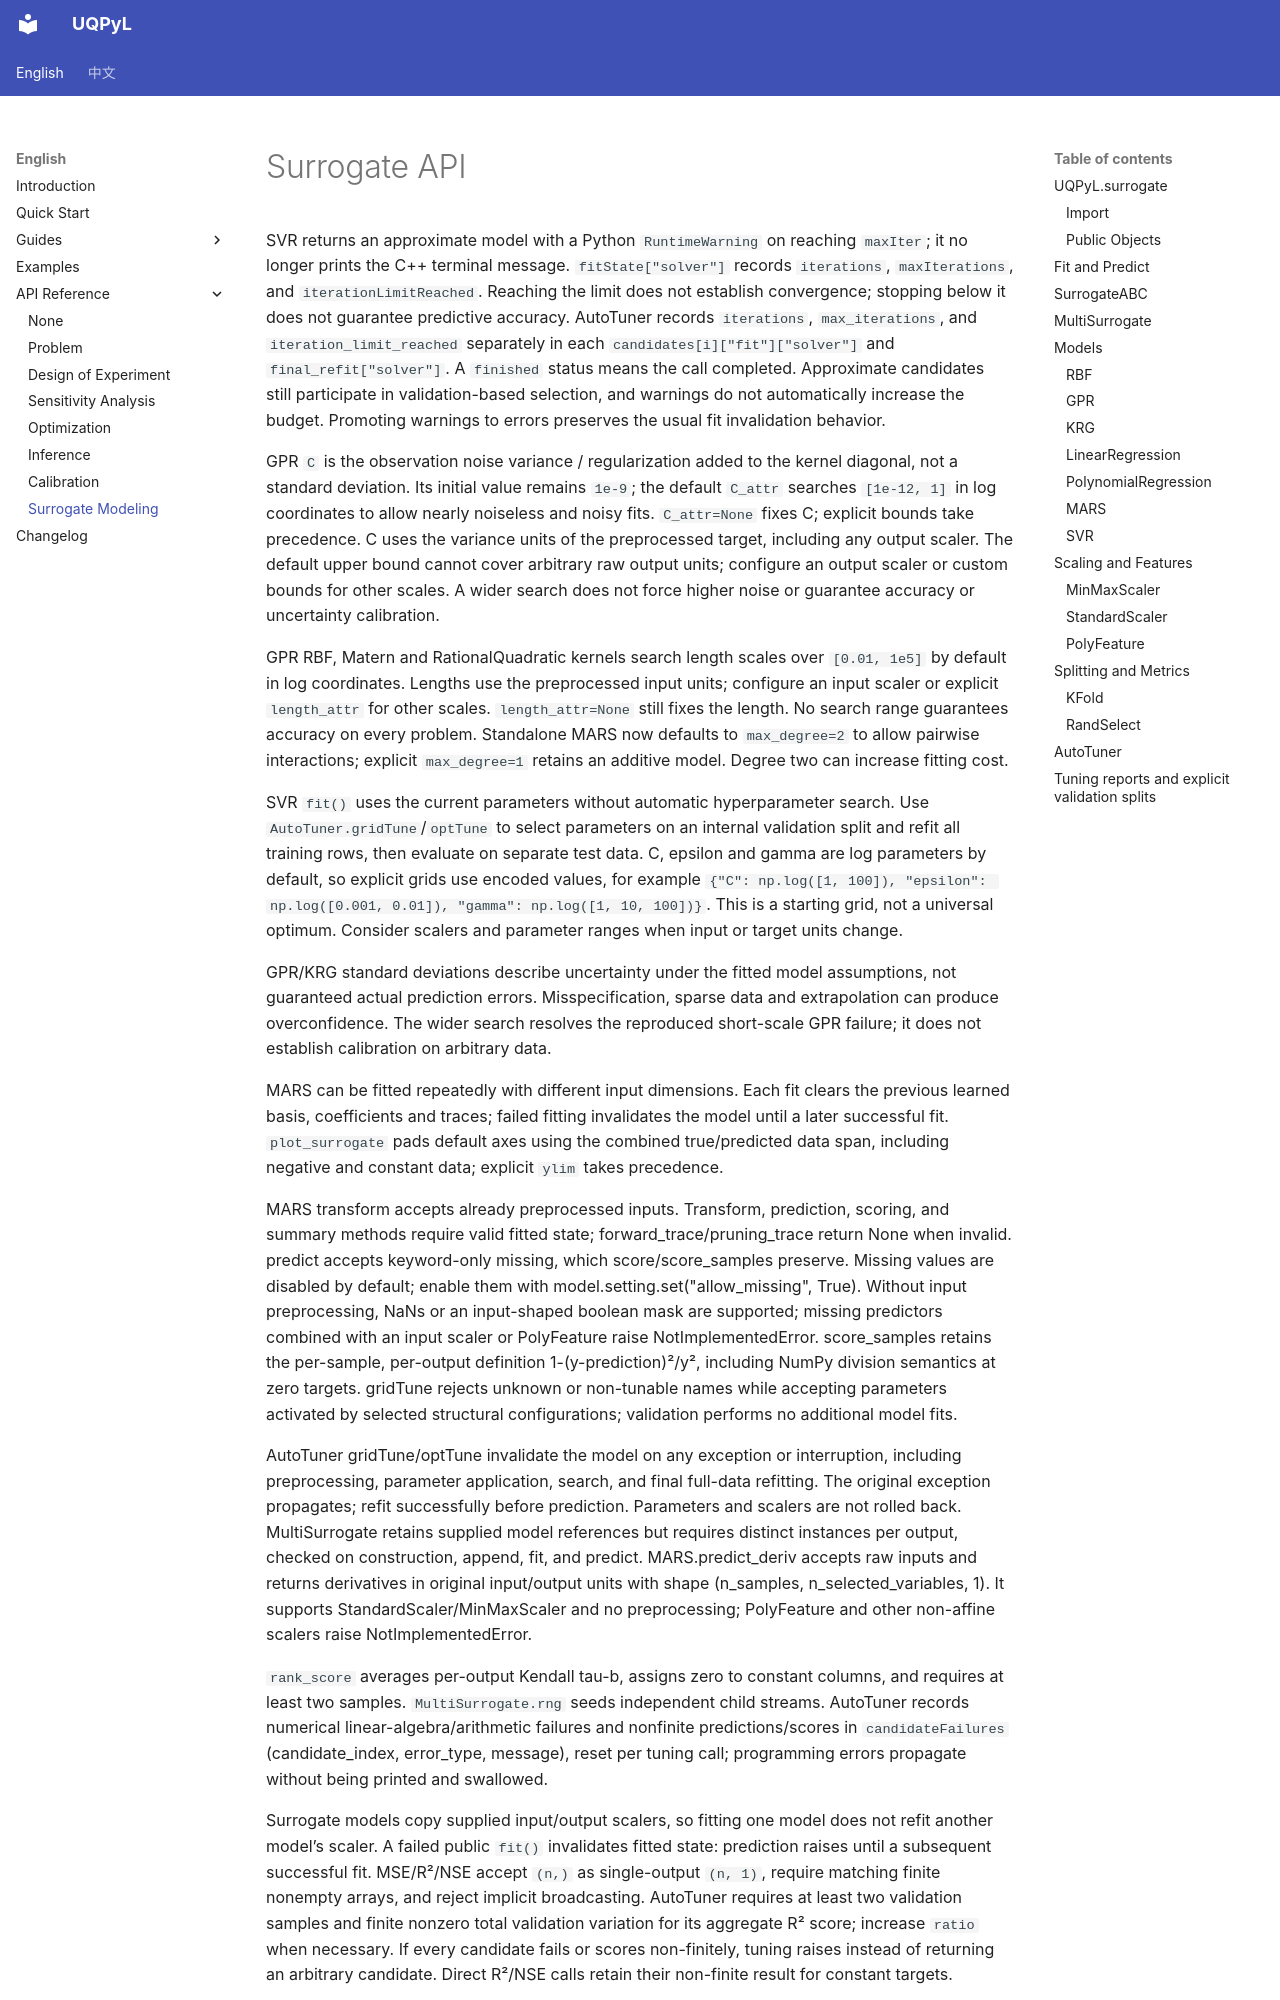

repository: smasky/UQPyL · page: api/surrogate.html · generator: mkdocs

# Surrogate API

SVR returns an approximate model with a Python `RuntimeWarning` on reaching `maxIter`; it no longer prints the C++ terminal message. `fitState["solver"]` records `iterations`, `maxIterations`, and `iterationLimitReached`. Reaching the limit does not establish convergence; stopping below it does not guarantee predictive accuracy. AutoTuner records `iterations`, `max_iterations`, and `iteration_limit_reached` separately in each `candidates[i]["fit"]["solver"]` and `final_refit["solver"]`. A `finished` status means the call completed. Approximate candidates still participate in validation-based selection, and warnings do not automatically increase the budget. Promoting warnings to errors preserves the usual fit invalidation behavior.


GPR `C` is the observation noise variance / regularization added to the kernel diagonal, not a standard deviation. Its initial value remains `1e-9`; the default `C_attr` searches `[1e-12, 1]` in log coordinates to allow nearly noiseless and noisy fits. `C_attr=None` fixes C; explicit bounds take precedence. C uses the variance units of the preprocessed target, including any output scaler. The default upper bound cannot cover arbitrary raw output units; configure an output scaler or custom bounds for other scales. A wider search does not force higher noise or guarantee accuracy or uncertainty calibration.


GPR RBF, Matern and RationalQuadratic kernels search length scales over `[0.01, 1e5]` by default in log coordinates. Lengths use the preprocessed input units; configure an input scaler or explicit `length_attr` for other scales. `length_attr=None` still fixes the length. No search range guarantees accuracy on every problem. Standalone MARS now defaults to `max_degree=2` to allow pairwise interactions; explicit `max_degree=1` retains an additive model. Degree two can increase fitting cost.

SVR `fit()` uses the current parameters without automatic hyperparameter search. Use `AutoTuner.gridTune`/`optTune` to select parameters on an internal validation split and refit all training rows, then evaluate on separate test data. C, epsilon and gamma are log parameters by default, so explicit grids use encoded values, for example `{"C": np.log([1, 100]), "epsilon": np.log([0.001, 0.01]), "gamma": np.log([1, 10, 100])}`. This is a starting grid, not a universal optimum. Consider scalers and parameter ranges when input or target units change.

GPR/KRG standard deviations describe uncertainty under the fitted model assumptions, not guaranteed actual prediction errors. Misspecification, sparse data and extrapolation can produce overconfidence. The wider search resolves the reproduced short-scale GPR failure; it does not establish calibration on arbitrary data.


MARS can be fitted repeatedly with different input dimensions. Each fit clears the previous learned basis, coefficients and traces; failed fitting invalidates the model until a later successful fit. `plot_surrogate` pads default axes using the combined true/predicted data span, including negative and constant data; explicit `ylim` takes precedence.
